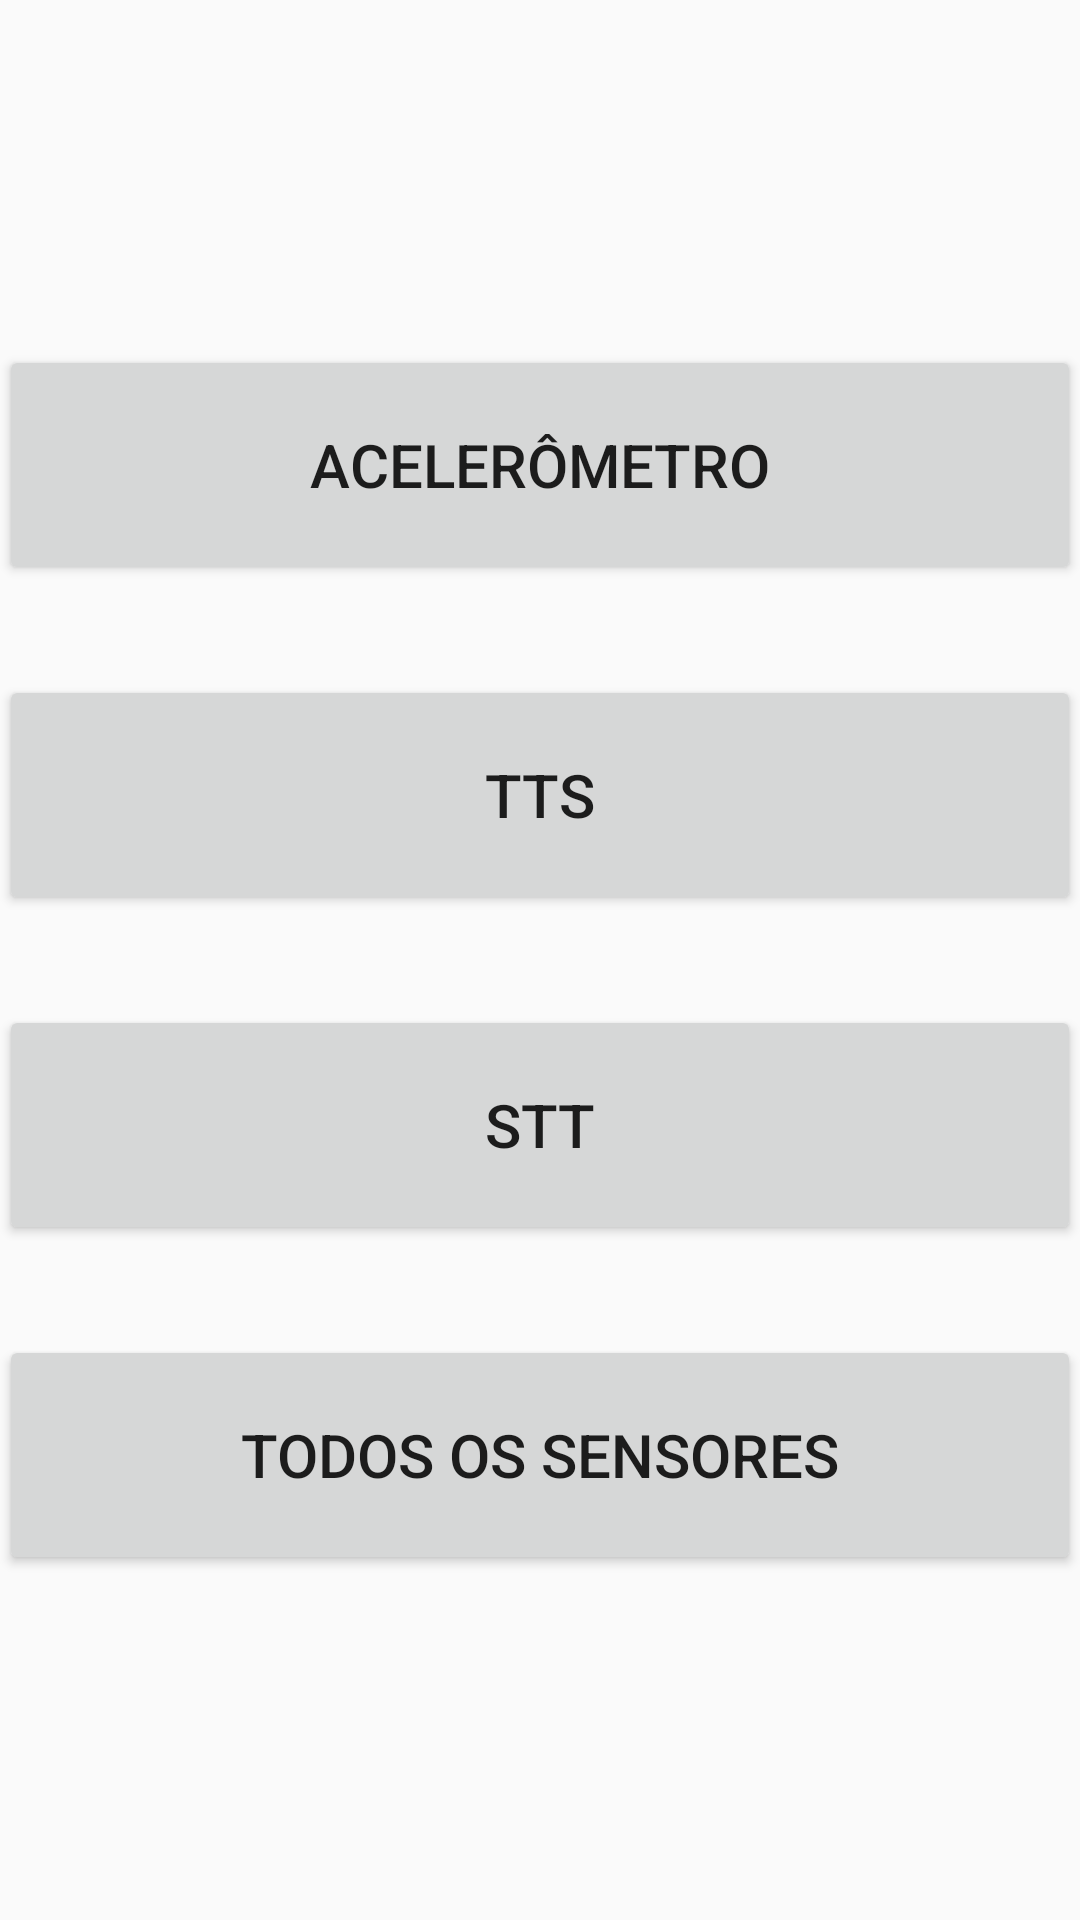

Android layout source for this screen:
<!-- AndroidManifest.xml: application theme AppTheme -->
<!-- res/layout/activity_main.xml -->
<?xml version="1.0" encoding="utf-8"?>
<RelativeLayout xmlns:android="http://schemas.android.com/apk/res/android"
    xmlns:tools="http://schemas.android.com/tools"
    android:id="@+id/activity_main"
    android:layout_width="match_parent"
    android:layout_height="match_parent"
    android:paddingBottom="@dimen/activity_vertical_margin"
    android:paddingLeft="@dimen/activity_horizontal_margin"
    android:paddingRight="@dimen/activity_horizontal_margin"
    android:paddingTop="@dimen/activity_vertical_margin"
    tools:context="br.com.ramonilho.demosensors.MainActivity">

    <LinearLayout
        android:layout_width="match_parent"
        android:layout_height="match_parent"
        android:orientation="vertical"
        android:gravity="center_vertical">

        <Button
            android:id="@+id/btAcelerometer"
            style="@style/DefaultButton"
            android:layout_marginTop="0dp"
            android:text="ACELERÔMETRO"
            android:onClick="openAcelerometer"/>
        <Button
            android:id="@+id/btTTS"
            style="@style/DefaultButton"
            android:text="TTS"
            android:onClick="openTTS"/>
        <Button
            android:id="@+id/btSTT"
            style="@style/DefaultButton"
            android:text="STT"
            android:onClick="openSTT"/>
        <Button
            android:id="@+id/btAllSensors"
            style="@style/DefaultButton"
            android:text="TODOS OS SENSORES"
            android:onClick="openAll"/>

    </LinearLayout>

</RelativeLayout>
<!-- resources referenced by this layout -->
<resources>
  <style name="DefaultButton">
          <item name="android:layout_width">match_parent</item>
          <item name="android:layout_height">80dp</item>
          <item name="android:layout_marginTop">30dp</item>
          <item name="android:textSize">20sp</item>
      </style>
  <style name="AppTheme" parent="Theme.AppCompat.Light.DarkActionBar">
          
          <item name="colorPrimary">@color/colorPrimary</item>
          <item name="colorPrimaryDark">@color/colorPrimaryDark</item>
          <item name="colorAccent">@color/colorAccent</item>
      </style>
  <!-- not gathered from this repository: default colours our renderer supplied (Android Studio template values) -->
  <color name="colorPrimary">#FF6200EE</color>
  <color name="colorPrimaryDark">#FF3700B3</color>
  <color name="colorAccent">#FF03DAC5</color>
</resources>
